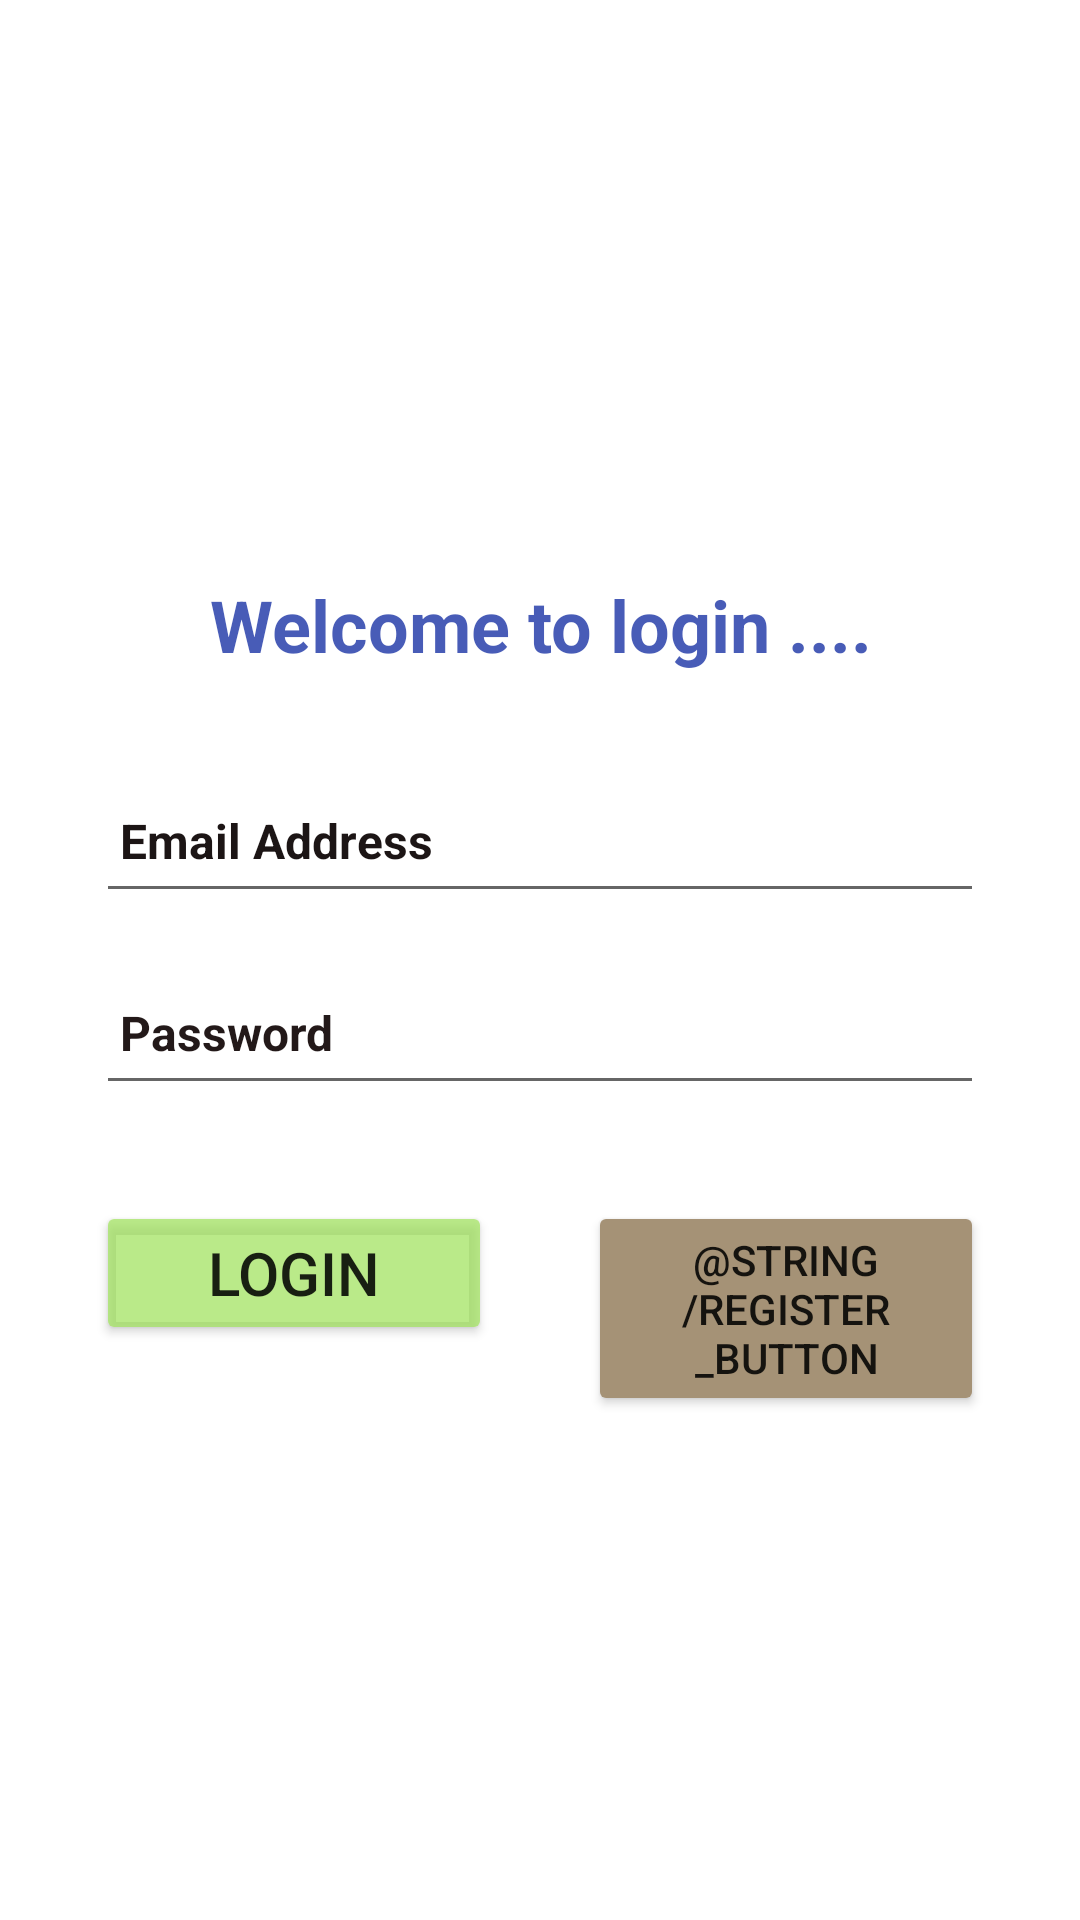

Reconstruct the res/layout file that produces this screen, plus the resources it refers to.
<!-- AndroidManifest.xml: application theme AppTheme -->
<!-- res/layout/activity_main.xml -->
<?xml version="1.0" encoding="utf-8"?>
<androidx.constraintlayout.widget.ConstraintLayout xmlns:android="http://schemas.android.com/apk/res/android"
    xmlns:app="http://schemas.android.com/apk/res-auto"
    xmlns:tools="http://schemas.android.com/tools"
    android:id="@+id/main"
    android:layout_width="match_parent"
    android:layout_height="match_parent"
    android:background="@mipmap/multi_ybw"
    tools:context=".MainActivity">

    <TextView
        android:id="@+id/textView"
        android:layout_width="0dp"
        android:layout_height="wrap_content"
        android:layout_marginStart="32dp"
        android:layout_marginEnd="32dp"
        android:text="Welcome to login ...."
        android:textAlignment="center"
        android:textColor="#CD1B34A5"
        android:textSize="24sp"
        android:textStyle="bold"
        app:layout_constraintBottom_toTopOf="@+id/editTextTextEmailAddress"
        app:layout_constraintEnd_toEndOf="parent"
        app:layout_constraintStart_toStartOf="parent"
        app:layout_constraintTop_toTopOf="parent"
        app:layout_constraintVertical_chainStyle="packed" />

    <EditText
        android:id="@+id/editTextTextEmailAddress"
        android:layout_width="0dp"
        android:layout_height="wrap_content"
        android:layout_marginStart="32dp"
        android:layout_marginTop="32dp"
        android:layout_marginEnd="32dp"
        android:ems="10"
        android:hint="@string/email_hint"
        android:inputType="textEmailAddress"
        android:minHeight="48dp"
        android:padding="8dp"
        android:singleLine="false"
        android:textColor="#230909"
        android:textColorHint="#1C1515"
        android:textIsSelectable="true"
        android:textSize="16sp"
        android:textStyle="bold"
        app:layout_constraintBottom_toTopOf="@+id/editTextTextPassword"
        app:layout_constraintEnd_toEndOf="parent"
        app:layout_constraintStart_toStartOf="parent"
        app:layout_constraintTop_toBottomOf="@+id/textView" />

    <EditText
        android:id="@+id/editTextTextPassword"
        android:layout_width="0dp"
        android:layout_height="wrap_content"
        android:layout_marginStart="32dp"
        android:layout_marginTop="16dp"
        android:layout_marginEnd="32dp"
        android:ems="10"
        android:hint="@string/password_hint"
        android:inputType="textPassword"
        android:minHeight="48dp"
        android:padding="8dp"
        android:singleLine="true"
        android:textColorHint="#231919"
        android:textSize="16sp"
        android:textStyle="bold"
        app:layout_constraintBottom_toTopOf="@+id/login_button"
        app:layout_constraintEnd_toEndOf="parent"
        app:layout_constraintStart_toStartOf="parent"
        app:layout_constraintTop_toBottomOf="@+id/editTextTextEmailAddress" />

    <Button
        android:id="@+id/login_button"
        android:layout_width="0dp"
        android:layout_height="wrap_content"
        android:layout_marginStart="32dp"
        android:layout_marginTop="32dp"
        android:layout_marginEnd="16dp"
        android:backgroundTint="#BBA1E35E"
        android:shadowColor="#952525"
        android:text="@string/login_button"
        android:textColorLink="#D7B0B0"
        android:textSize="20sp"
        app:layout_constraintBottom_toBottomOf="parent"
        app:layout_constraintEnd_toStartOf="@+id/register_button"
        app:layout_constraintHorizontal_chainStyle="spread"
        app:layout_constraintStart_toStartOf="parent"
        app:layout_constraintTop_toBottomOf="@+id/editTextTextPassword"
        app:rippleColor="#9E2020"
        app:strokeColor="#842727" />

    <Button
        android:id="@+id/register_button"
        android:layout_width="0dp"
        android:layout_height="wrap_content"
        android:layout_marginStart="16dp"
        android:layout_marginEnd="32dp"
        android:backgroundTint="#A59276"
        android:contentDescription="@string/student_button_description"
        android:text="@string/register_button"
        app:layout_constraintEnd_toEndOf="parent"
        app:layout_constraintStart_toEndOf="@+id/login_button"
        app:layout_constraintTop_toTopOf="@+id/login_button" />

</androidx.constraintlayout.widget.ConstraintLayout>
<!-- resources referenced by this layout -->
<resources>
  <string name="email_hint">Email Address</string>
  <string name="login_button">Login</string>
  <string name="password_hint">Password</string>
  <string name="student_button_description">Button to access student features</string>
  <style name="AppTheme" parent="Theme.MaterialComponents.Light.NoActionBar">
          
          <item name="colorPrimary">@color/primary</item>
          <item name="colorPrimaryDark">@color/primary_dark</item>
          <item name="colorAccent">@color/accent</item>
      </style>
  <color name="primary">#00796B</color>
  <color name="primary_dark">#004D40</color>
  <color name="accent">#00796B</color>
</resources>
